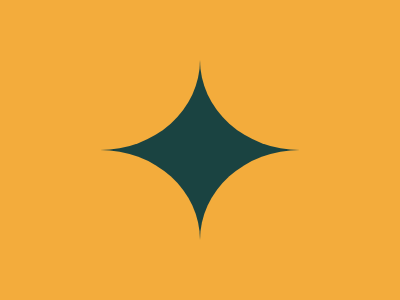

Give the HTML and CSS whose rendering is this image.

<div></div>
<div id="b"></div>
<div id="c"></div>
<div id="d"></div>
<style>
  div {
    width: 200px;
    height: 180px;
    background: #F3AC3C;
    float: left;
    border-bottom-right-radius: 50%;
  }
  body{
    background: #1A4341;
    margin: 0;
    margin-top: -30px;
  }
  #b{
    border-bottom-right-radius: 0%;
    border-bottom-left-radius: 50%;
  }
  #c{
	border-bottom-right-radius: 0%;
    border-top-right-radius: 50%;
  }
  #d{
    transform: rotate(180deg);
  }
</style>
<!-- 593.22 (99.7% match) -->